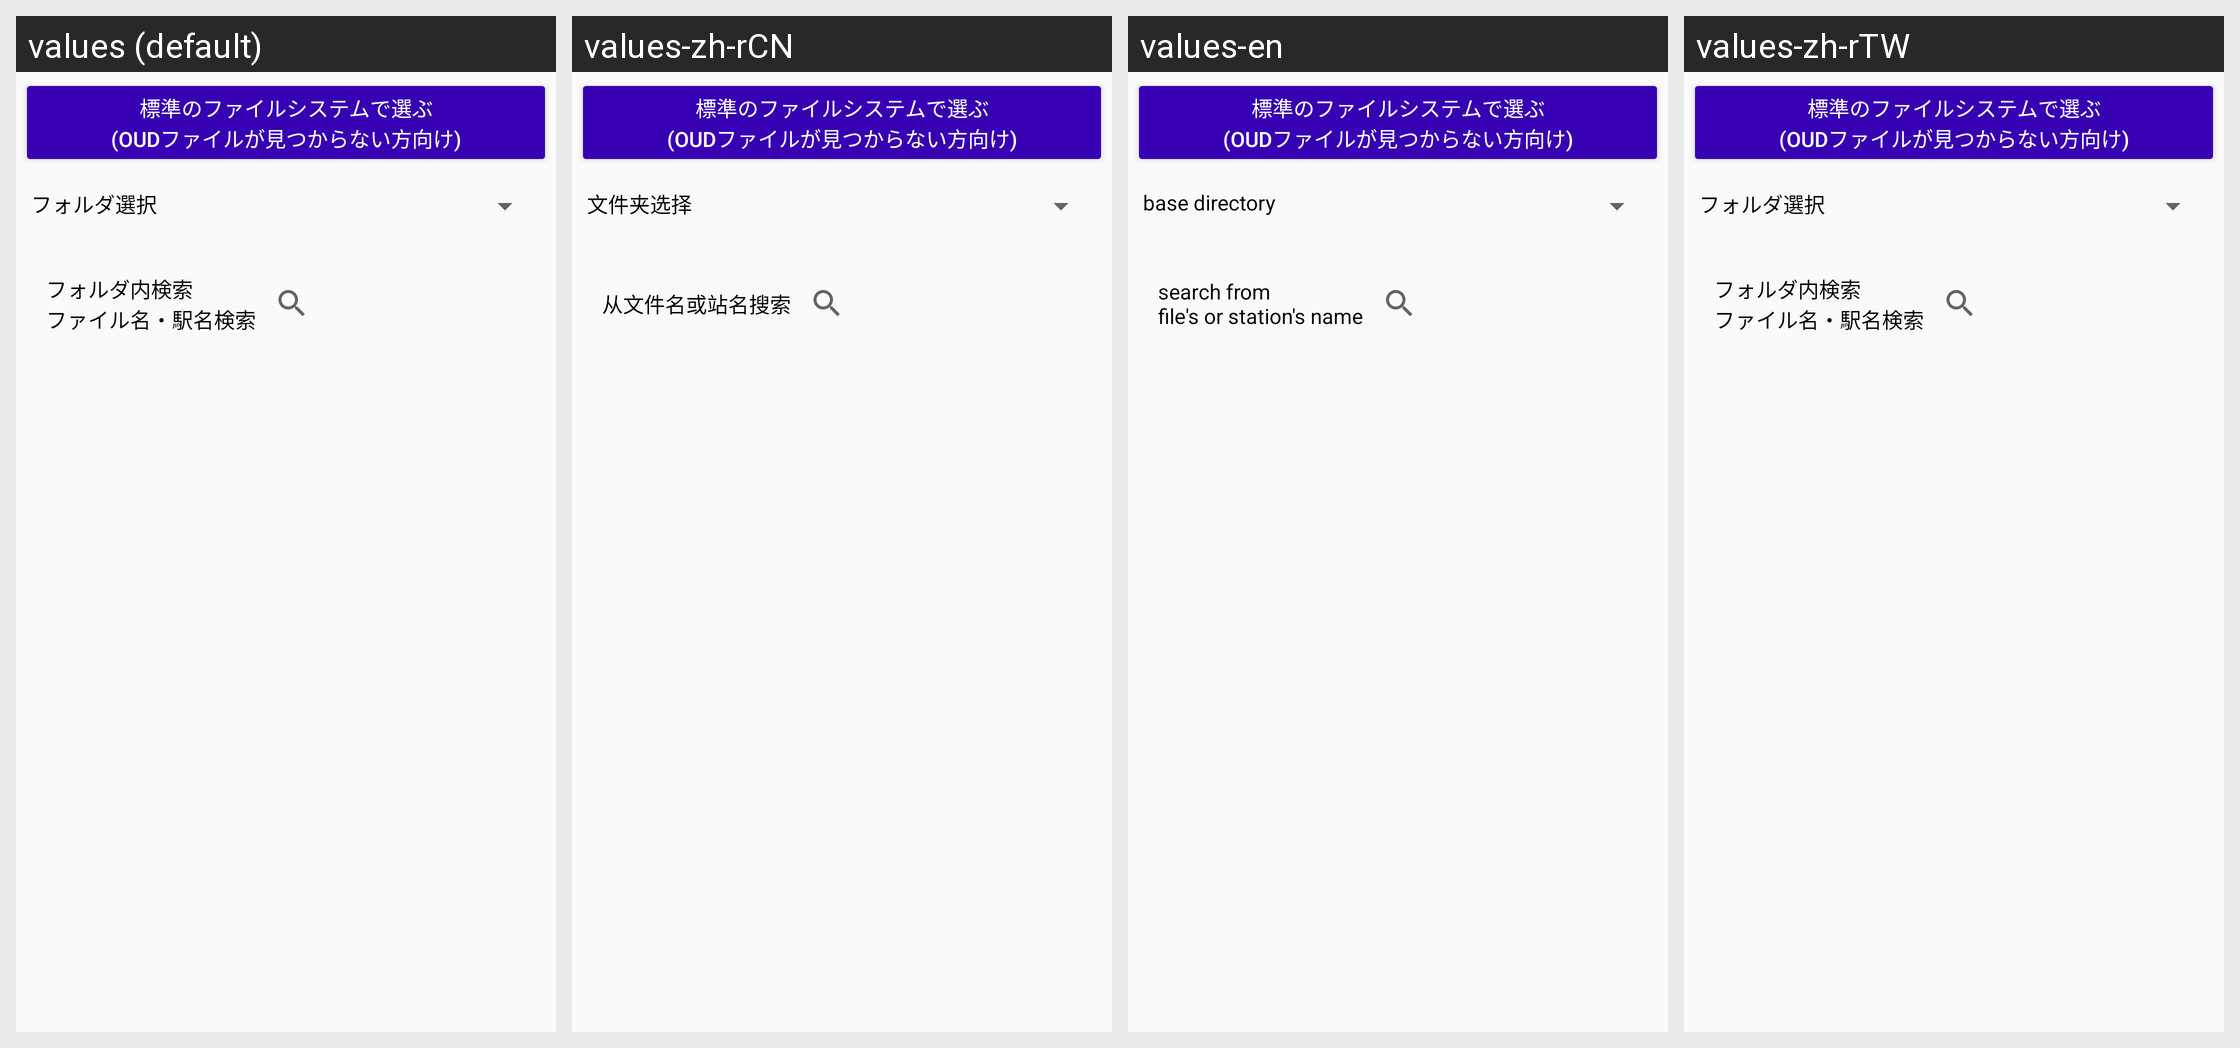

Strings drawn on this Android screen and how each of the app's shown locales translates them:
Android screen res/layout/fileselector_terminal.xml rendered under 4 locales, left to right: values (default), values-zh-rCN, values-en, values-zh-rTW. Device: Nexus 5 (rendered at 1080×1920; each locale shown at half size, 540×960, under a caption strip naming it); theme AppTheme.
Strings drawn on this screen, with the default value and each locale's value (text and hints the layout hard-codes, and strings that could not be matched under every locale, appear in the picture but are not listed):

useDefaultFiler
  values: 標準のファイルシステムで選ぶ
      (oudファイルが見つからない方向け)
  values-zh-rCN: 標準のファイルシステムで選ぶ
      (oudファイルが見つからない方向け)  [not translated; the default value is used]
  values-en: 標準のファイルシステムで選ぶ
      (oudファイルが見つからない方向け)  [not translated; the default value is used]
  values-zh-rTW: 標準のファイルシステムで選ぶ
      (oudファイルが見つからない方向け)  [not translated; the default value is used]

baseDirectory
  values: フォルダ選択
  values-zh-rCN: 文件夹选择
  values-en: base directory
  values-zh-rTW: フォルダ選択  [not translated; the default value is used]

searchInsideDirectory
  values: フォルダ内検索
      ファイル名・駅名検索
  values-zh-rCN: 从文件名或站名搜索
  values-en: search from
      file's or station's name
  values-zh-rTW: フォルダ内検索
      ファイル名・駅名検索  [not translated; the default value is used]
